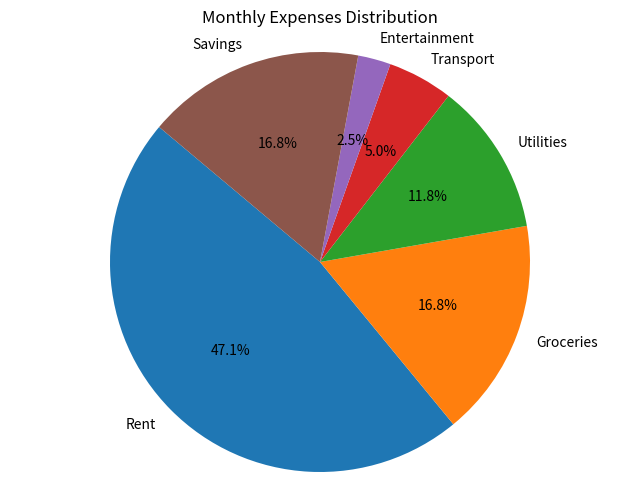

Write Python code to recreate this figure.
import matplotlib.pyplot as plt

# Sample expense data (you can modify or make it dynamic)
expenses = {
    "Rent": 28000,
    "Groceries": 10000,
    "Utilities": 7000,
    "Transport": 3000,
    "Entertainment": 1500,
    "Savings": 10000
}

# Extract categories and values
categories = list(expenses.keys())
amounts = list(expenses.values())

# Create a pie chart
plt.figure(figsize=(8, 6))
plt.pie(amounts, labels=categories, autopct='%1.1f%%', startangle=140)
plt.title('Monthly Expenses Distribution')
plt.axis('equal')  # Equal aspect ratio ensures the pie chart is circular.

# Show the chart
plt.show()
